Run: headless pygame with SDL's dummy video driver; simulated clock (each Clock.tick advances the game by its frame time, no real sleeping); random seed 0; keys injected as events and as key.get_pressed() state; no mouse input.
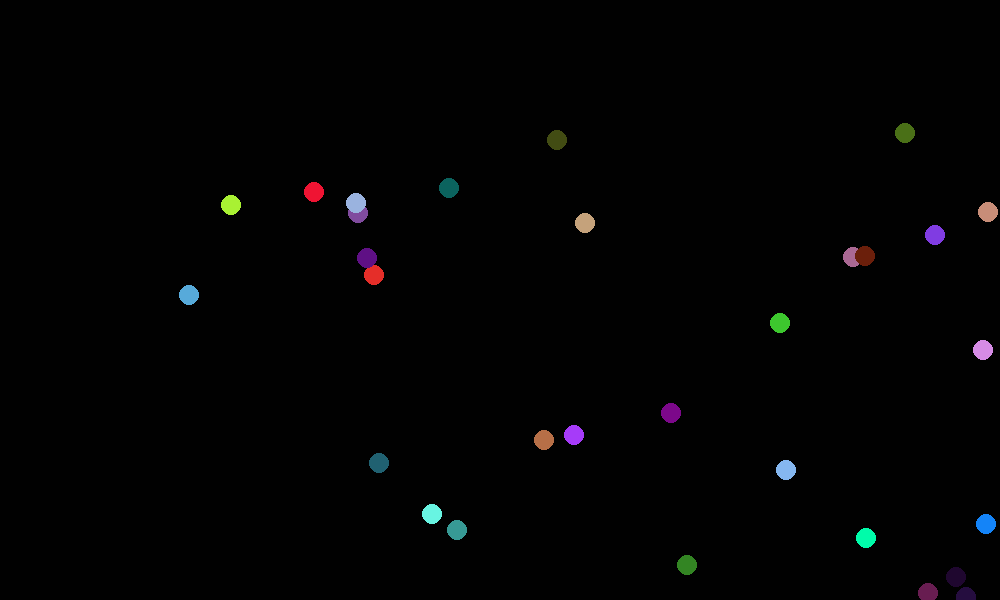
Frame 1 of 4 · flips 1–60 · no input
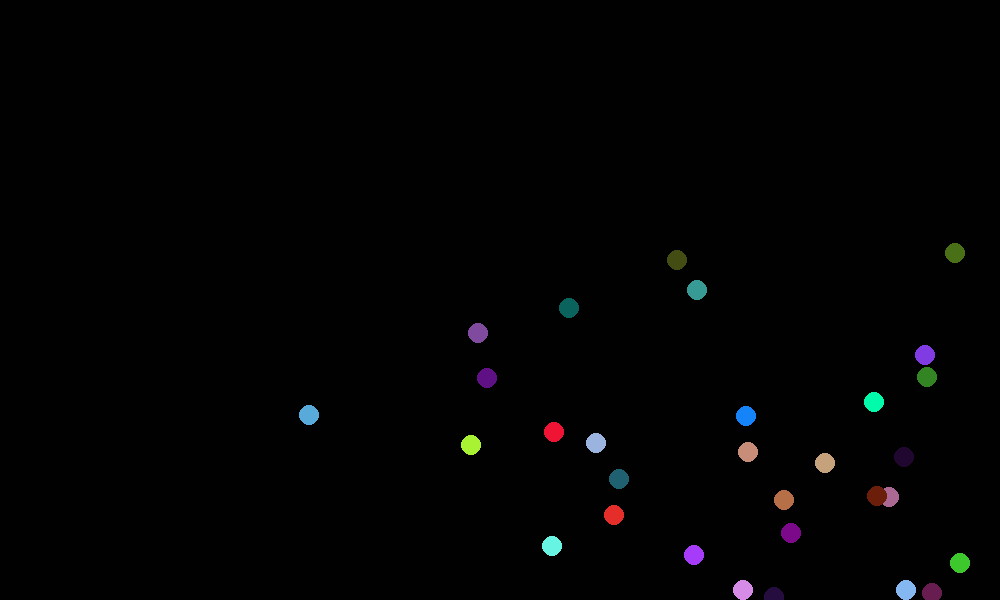
Frame 2 of 4 · flips 61–180 · tapped SPACE, RETURN · held RIGHT (→), D
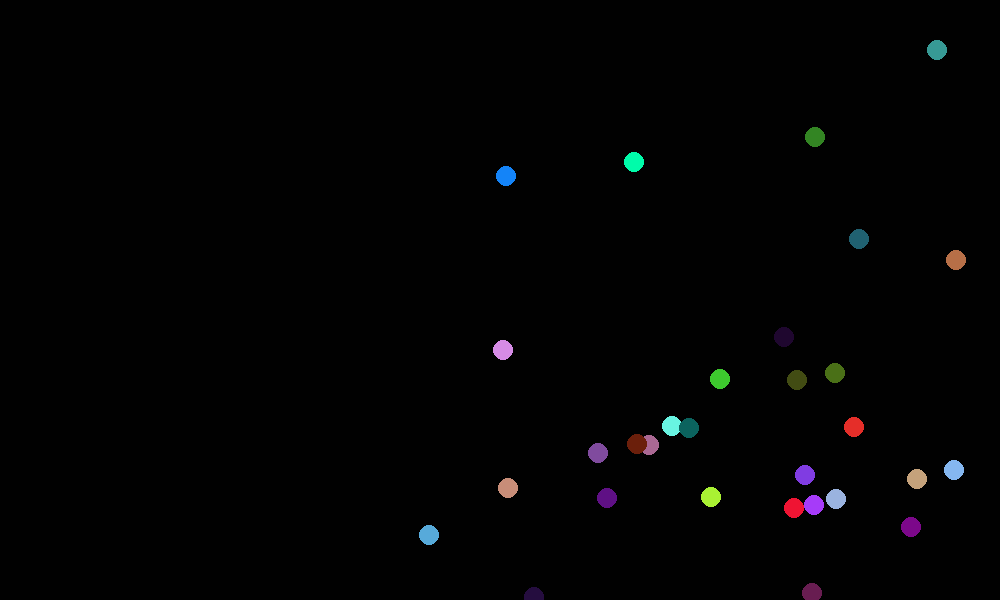
Frame 3 of 4 · flips 181–300 · held DOWN (↓), S
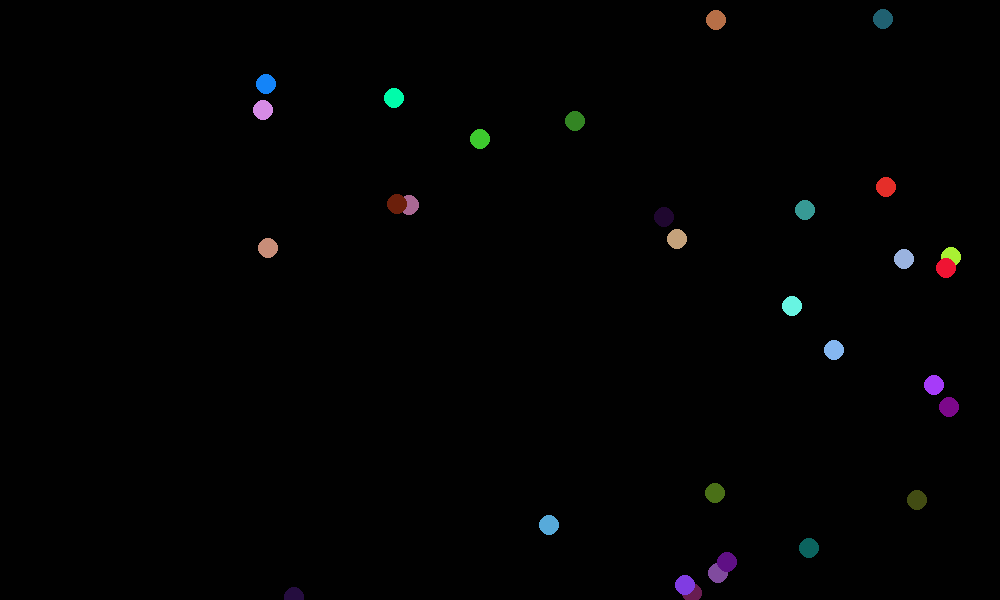
Frame 4 of 4 · flips 301–420 · held LEFT (←), A, UP (↑), W

The pygame program that drew these frames:

import pygame
import random

pygame.init()

win_x = 1000
win_y = 600

window = pygame.display.set_mode((win_x,win_y))

solids = []
speed = 1

grey = (200,200,200)
num_of_circles = 30

def rand_pos(win):
    global win_x,win_y
    if win == win_x:
        return random.randint(0,win_x)
    elif win == win_y:
        return random.randint(0,win_y)
    
def rand_speed(x,y):
    y = random.randint(x,y)
    return y
def rand_color():
    while True:
        x = random.randint(0,255)
        y = random.randint(0,255)
        z = random.randint(0,255)
        if (x,y,z) != (1,1,1):
            break
    return(x,y,z)
class solid:
    def __init__(self):
        self.rect = pygame.Rect(rand_pos(win_x),rand_pos(win_y),20,20)
        self.speed = rand_speed(5,10)/5
        self.sp_x = 1
        self.sp_y = 1
        self.color = rand_color()

def draw():
    global solids
    for r in solids:
        if r.rect.top <= 0:
            r.sp_y *= -1
        if r.rect.left <=0:
            r.sp_x *= -1
        if r.rect.bottom >= win_y:
            r.sp_y *= -1
        if r.rect.right >= win_x:
            r.sp_x *= -1

    for r in solids:
        r.rect.x += r.speed * r.sp_x
        r.rect.y += r.speed * r.sp_y
    
    for f in solids:
        pygame.draw.ellipse(window,f.color,f.rect)
        
    

def maker():
    global num_of_circles,solids
    for p in range(1,num_of_circles+1):
        p = solid()
        solids.append(p)

maker()

while True:
    #print(solids[0].rect.x,solids[0].rect.y)
    window.fill((1,1,1))
    draw()
    pygame.display.update()
